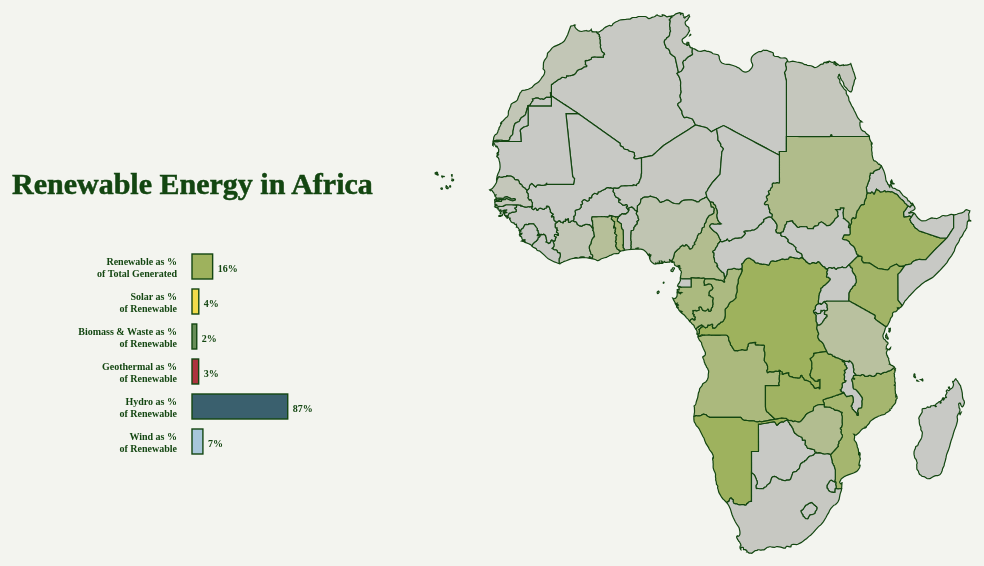
D3 v4 page, settled after 480 driven frames (8 s of simulated time); the page loaded 2 data file(s).



			//Width and height
			var w = 1200,
			    h = 600,
                barX = 280;
        

            var formatNumber = d3.format("s");
            var formatComma = d3.format(".0%")

			//Define map projection
			var projection = d3.geoMercator()
								   .translate([w/2+100, h/2])
								   .scale([400]);

			//Define path generator
			var path = d3.geoPath()
							 .projection(projection);


			//Create SVG element
			var svg = d3.select("#DataViz")
						.append("svg")
						.attr("width", w)
						.attr("height", h);
            
            var chartTitle = svg.append("text")
                .attr("class", "chart-title")
                .attr("x", 100)
                .attr("y", 200)
                .text('Renewable Energy in Africa')

            var color = d3.scaleQuantize()
								.range(["rgb(237,248,233)","rgb(186,228,179)","rgb(116,196,118)","rgb(49,163,84)","rgb(0,109,44)"]);


            var barScale = d3.scaleLinear()
                    .domain([0,1])
                    .range([3,110])

            var colorPerc = d3.scaleLinear()
                    .domain([0,100])
                    .interpolate(d3.interpolateHcl)
                    .range(['#C8C9C5','#9EB25D'])

            var colorSolar = d3.scaleLinear()
                    .domain([0,1])
                    .interpolate(d3.interpolateHcl)
                    .range(['#C8C9C5','#F1DB4B'])

            var colorBio = d3.scaleLinear()
                    .domain([0,1])
                    .interpolate(d3.interpolateHcl)
                    .range(['#C8C9C5','#678D58'])

            var colorThermal = d3.scaleLinear()
                    .domain([0,1])
                    .interpolate(d3.interpolateHcl)
                    .range(['#C8C9C5','#AD343E'])

            var colorHydro = d3.scaleLinear()
                    .domain([0,1])
                    .interpolate(d3.interpolateHcl)
                    .range(['#C8C9C5','#3A606E'])

            var colorWind = d3.scaleLinear()
                    .domain([0,1])
                    .interpolate(d3.interpolateHcl)
                    .range(['#C8C9C5','#A7C6DA'])
                

			//Load in GeoJSON data
			d3.json("custom.geo.json", function(json) {

                d3.csv("renewable_energy_africa_data.csv", function(data) {

					//Loop through once for each ag. data value
					for (var i = 0; i < data.length; i++) {
						var dataName = data[i].name;
                        var totalGenerated = +data[i].totalGenerated;
                        var totalRenewableGenerated = +data[i].totalRenewableGenerated;
                        var percOfTotal = +data[i].percOfTotal;
                        var solarpower = +data[i].solarpower;
                        var biomassAndWaste = +data[i].biomassAndWaste;
                        var geothermal = +data[i].geothermal;
                        var hydropower = +data[i].hydropower;
                        var windpower = +data[i].windpower;
				
						//Find the corresponding state inside the GeoJSON
						for (var j = 0; j < json.features.length; j++) {
		
							var jsonName = json.features[j].properties.name;
							if (dataName == jsonName) {
								//Copy the data value into the JSON
								json.features[j].properties.totalGenerated = totalGenerated;
                                json.features[j].properties.totalRenewableGenerated = totalRenewableGenerated;
                                json.features[j].properties.percOfTotal = percOfTotal;
                                json.features[j].properties.solarpower = solarpower;
                                json.features[j].properties.biomassAndWaste = biomassAndWaste;
                                json.features[j].properties.geothermal = geothermal;
                                json.features[j].properties.hydropower = hydropower;
                                json.features[j].properties.windpower = windpower;
                                json.features[j].properties.selected = false;
								
								//Stop looking through the JSON
								break;
                            }
                            if ((jsonName === 'Somaliland') || (jsonName === 'W. Sahara')) {
                              	json.features[j].properties.totalGenerated = "";
                                json.features[j].properties.totalRenewableGenerated = "";
                                json.features[j].properties.percOfTotal = "";
                                json.features[j].properties.solarpower = "";
                                json.features[j].properties.biomassAndWaste = "";
                                json.features[j].properties.geothermal = "";
                                json.features[j].properties.hydropower = "";
                                json.features[j].properties.windpower = "";
                                json.features[j].properties.selected = false;

                            }
                        }
                    }

                var select_totals = {
                    totalRenewableGenerated: 0,
                    totalRenewableMeasured: 0,
                    totalGenerated: 0,
                    renewableTotal: 0,
                    solarpower: 0,
                    biomassAndWaste: 0,
                    geothermal: 0,
                    hydropower: 0,
                    windpower: 0,
                    selected: 0
                }


                var totals = d3.nest()
                    .rollup(function(v) {return {
                        generatedTotal: d3.sum(v, function(d) {
                            return d.properties.totalGenerated}),
                        renewableTotalMeasured: d3.sum(v, function(d) {
                            if (d.properties.totalGenerated !== 0) {
                                return d.properties.totalRenewableGenerated}}),
                        renewableTotal: d3.sum(v, function(d) {
                            return d.properties.totalRenewableGenerated}),
                        solarPowerTotal: d3.sum(v, function(d) {
                            return d.properties.solarpower}),
                        biomassAndWasteTotal: d3.sum(v, function(d) {
                            return d.properties.biomassAndWaste}),
                        geothermalTotal: d3.sum(v, function(d) {
                            return d.properties.geothermal}),
                        hydropowerTotal: d3.sum(v, function(d) {
                            return d.properties.hydropower}),
                        windpowerTotal: d3.sum(v, function(d) {
                            return d.properties.windpower})
                    }})
                    .entries(json.features)

                var totalBar = svg.append("rect")
                    .attr("width", function() {return barScale(totals.renewableTotalMeasured/totals.generatedTotal)})
                    .attr("height", 25)
                    .attr("y", 260)
                    .attr("x", barX)
                    .attr('class', 'bar')
                    .style("fill", "#9EB25D")
                    .attr("stroke", '#134611')
				    .attr("stroke-width", 1.4)
                    .on('click', function() {
                        updateChoro('total')
                    })

                var totalBarPerc = svg.append("text")
                    .attr("id", 'total-bar-perc')
                    .attr('class', 'bar-label')
                    .attr('x', function() {
                        return barX + 5 + totalBar.node().getBoundingClientRect().width})
                    .attr('y', function() {
                        return totalBar.node().getBoundingClientRect().y + 9.5})
                    .text(function() {return formatComma(totals.renewableTotalMeasured/totals.generatedTotal)})

                var totalBarLabel = svg.append("text")
                    .attr("class", "bar-label")
                    .attr("x", barX-15)
                    .attr('y', function() {
                        return totalBar.node().getBoundingClientRect().y + 9.5})
                    .html(function() {
                        var x = d3.select(this).attr("x")
                        var line1 = "<tspan x="+x+" dy='-0.7em' class='label'>Renewable as %</tspan>"
                        var line2 = "<tspan x="+x+" dy='1.2em' class='label'>of Total Generated</tspan>"
                        return line1 + line2
                    })

                var solarBar = svg.append("rect")
                    .attr("width", function() {return barScale(totals.solarPowerTotal/totals.renewableTotal)})
                    .attr("height", 25)
                    .attr("y", 295)
                    .attr("x", barX)
                    .attr('class', 'bar')
                    .style("fill", "#F1DB4B")
                    .attr("stroke", '#134611')
				    .attr("stroke-width", 1.4)
                    .on('click', function() {
                        updateChoro('solar')
                    })

                var solarBarPerc = svg.append("text")
                    .attr("id", 'solar-bar-perc')
                    .attr('class', 'bar-label')
                    .attr('x', function() {
                        return barX + 5 + solarBar.node().getBoundingClientRect().width})
                    .attr('y', function() {
                        return solarBar.node().getBoundingClientRect().y + 9.5})
                    .text(function() {return formatComma(totals.solarPowerTotal/totals.renewableTotal)})

                var solarBarLabel = svg.append("text")
                    .attr("class", "bar-label")
                    .attr("x", barX-15)
                    .attr('y', function() {
                        return solarBar.node().getBoundingClientRect().y + 9.5})
                    .html(function() {
                        var x = d3.select(this).attr("x")
                        var line1 = "<tspan x="+x+" dy='-0.7em' class='label'>Solar as %</tspan>"
                        var line2 = "<tspan x="+x+" dy='1.2em' class='label'>of Renewable</tspan>"
                        return line1 + line2
                    })
                
                 var biomassBar = svg.append("rect")
                    .attr("width", function() {return barScale(totals.biomassAndWasteTotal/totals.renewableTotal)})
                    .attr("height", 25)
                    .attr("y", 330)
                    .attr("x", barX)
                    .attr('class', 'bar')
                    .style("fill", "#678D58")
                    .attr("stroke", '#134611')
                    .attr("stroke-width", 1.4)
                    .on('click', function() {
                            updateChoro('biomass')
                        })

                var biomassBarPerc = svg.append("text")
                    .attr("id", 'biomass-bar-perc')
                    .attr('class', 'bar-label')
                    .attr('x', function() {
                        return barX + 5 + biomassBar.node().getBoundingClientRect().width})
                    .attr('y', function() {
                        return biomassBar.node().getBoundingClientRect().y + 9.5})
                    .text(function() {return formatComma(totals.biomassAndWasteTotal/totals.renewableTotal)})

                var biomassBarLabel = svg.append("text")
                    .attr("class", "bar-label")
                    .attr("x", barX-15)
                    .attr('y', function() {
                        return biomassBar.node().getBoundingClientRect().y + 9.5})
                    .html(function() {
                        var x = d3.select(this).attr("x")
                        var line1 = "<tspan x="+x+" dy='-0.7em' class='label'>Biomass & Waste as %</tspan>"
                        var line2 = "<tspan x="+x+" dy='1.2em' class='label'>of Renewable</tspan>"
                        return line1 + line2
                    })

                 var geothermalBar = svg.append("rect")
                    .attr("width", function() {return barScale(totals.geothermalTotal/totals.renewableTotal)})
                    .attr("height", 25)
                    .attr("y", 365)
                    .attr("x", barX)
                    .attr('class', 'bar')
                    .style("fill", "#AD343E")
                    .attr("stroke", '#134611')
                    .attr("stroke-width", 1.4)
                    .on('click', function() {
                            updateChoro('geothermal')
                        })

                var geothermalBarPerc = svg.append("text")
                    .attr("id", 'geothermal-bar-perc')
                    .attr('class', 'bar-label')
                    .attr('x', function() {
                        return barX + 5 + geothermalBar.node().getBoundingClientRect().width})
                    .attr('y', function() {
                        return geothermalBar.node().getBoundingClientRect().y + 9.5})
                    .text(function() {return formatComma(totals.geothermalTotal/totals.renewableTotal)})

                var geothermalBarLabel = svg.append("text")
                    .attr("class", "bar-label")
                    .attr("x", barX-15)
                    .attr('y', function() {
                        return geothermalBar.node().getBoundingClientRect().y + 9.5})
                    .html(function() {
                        var x = d3.select(this).attr("x")
                        var line1 = "<tspan x="+x+" dy='-0.7em' class='label'>Geothermal as %</tspan>"
                        var line2 = "<tspan x="+x+" dy='1.2em' class='label'>of Renewable</tspan>"
                        return line1 + line2
                    })

                 var hydroBar = svg.append("rect")
                    .attr("width", function() {return barScale(totals.hydropowerTotal/totals.renewableTotal)})
                    .attr("height", 25)
                    .attr("y", 400)
                    .attr("x", barX)
                    .attr('class', 'bar')
                    .style("fill", "#3A606E")
                    .attr("stroke", '#134611')
                    .attr("stroke-width", 1.4)
                    .on('click', function() {
                            updateChoro('hydro')
                        })

                var hydroBarPerc = svg.append("text")
                    .attr("id", 'hydro-bar-perc')
                    .attr('class', 'bar-label')
                    .attr('x', function() {
                        return barX + 5 + hydroBar.node().getBoundingClientRect().width})
                    .attr('y', function() {
                        return hydroBar.node().getBoundingClientRect().y + 9.5})
                    .text(function() {return formatComma(totals.hydropowerTotal/totals.renewableTotal)})

                var hydroBarLabel = svg.append("text")
                    .attr("class", "bar-label")
                    .attr("x", barX-15)
                    .attr('y', function() {
                        return hydroBar.node().getBoundingClientRect().y + 9.5})
                    .html(function() {
                        var x = d3.select(this).attr("x")
                        var line1 = "<tspan x="+x+" dy='-0.7em' class='label'>Hydro as %</tspan>"
                        var line2 = "<tspan x="+x+" dy='1.2em' class='label'>of Renewable</tspan>"
                        return line1 + line2
                    })

                 var windBar = svg.append("rect")
                    .attr("width", function() {return barScale(totals.windpowerTotal/totals.renewableTotal)})
                    .attr("height", 25)
                    .attr("y", 435)
                    .attr("x", barX)
                    .attr('class', 'bar')
                    .style("fill", "#A7C6DA")
                    .attr("stroke", '#134611')
                    .attr("stroke-width", 1.4)
                    .on('click', function() {
                            updateChoro('wind')
                        })  

                var windBarPerc = svg.append("text")
                    .attr("id", 'hydro-bar-perc')
                    .attr('class', 'bar-label')
                    .attr('x', function() {
                        return barX + 5 + windBar.node().getBoundingClientRect().width})
                    .attr('y', function() {
                        return windBar.node().getBoundingClientRect().y + 9.5})
                    .text(function() {return formatComma(totals.windpowerTotal/totals.renewableTotal)})

                var windBarLabel = svg.append("text")
                    .attr("class", "bar-label")
                    .attr("x", barX-15)
                    .attr('y', function() {
                        return windBar.node().getBoundingClientRect().y + 9.5})
                    .html(function() {
                        var x = d3.select(this).attr("x")
                        var line1 = "<tspan x="+x+" dy='-0.7em' class='label'>Wind as %</tspan>"
                        var line2 = "<tspan x="+x+" dy='1.2em' class='label'>of Renewable</tspan>"
                        return line1 + line2
                    })
                

                //Bind data and create one path per GeoJSON feature
				var countries = svg.selectAll("countries")
                    .data(json.features)
                    .enter()
                    .append("path")
                    .attr("d", path)
                    .attr("id", function(d, i) {return ('country_' + i)})
                    .attr("class", "country")
                    .style("fill", function(d) {
                        if (d.properties.percOfTotal === undefined) {
                            return '#DEDFDB'
                        }
                        return colorPerc(d.properties.percOfTotal)})
                    .attr("stroke", '#134611')
                    .attr("stroke-width", 1.2)
                    .on("mouseover", countryMouseOver)
                    .on("mouseout", countryMouseOut)
                    .on("click", function(d) {
                        var selected = d3.select(this);
                        if (d.properties.selected === false) {
                            if (select_totals.selected === 0) {
                                d3.selectAll(".country")
                                    .attr("opacity", 0.55)
                            }
                            selected
                                .attr("opacity", 1)
                                .attr("stroke-width", 2)
                            d.properties.selected = true
                            select_totals.totalRenewableGenerated += d.properties.totalRenewableGenerated
                            select_totals.totalGenerated += d.properties.totalGenerated
                            select_totals.solarpower += d.properties.solarpower
                            select_totals.biomassAndWaste += d.properties.biomassAndWaste
                            select_totals.geothermal += d.properties.geothermal
                            select_totals.hydropower += d.properties.hydropower
                            select_totals.windpower += d.properties.windpower
                            select_totals.selected += 1
                            if (d.properties.totalGenerated !== 0) {
                                select_totals.totalRenewableMeasured += d.properties.totalRenewableGenerated
                            }
                            updateBars((select_totals.totalRenewableMeasured/select_totals.totalGenerated)*100, select_totals.totalRenewableGenerated, select_totals.solarpower,
                                        select_totals.biomassAndWaste, select_totals.geothermal, select_totals.hydropower, select_totals.windpower)
                            
                        } else {
                            selected
                                .attr("opacity", 0.4)
                                .attr("stroke-width", 1.2)
                            d.properties.selected = false
                            select_totals.totalRenewableGenerated -= d.properties.totalRenewableGenerated
                            select_totals.totalGenerated -= d.properties.totalGenerated
                            select_totals.solarpower -= d.properties.solarpower
                            select_totals.biomassAndWaste -= d.properties.biomassAndWaste
                            select_totals.geothermal -= d.properties.geothermal
                            select_totals.hydropower -= d.properties.hydropower
                            select_totals.windpower -= d.properties.windpower
                            select_totals.selected -= 1
                            if (d.properties.totalGenerated !== 0) {
                                select_totals.totalRenewableMeasured -= d.properties.totalRenewableGenerated
                            }
                            if (select_totals.selected > 0) {
                                updateBars((select_totals.totalRenewableMeasured/select_totals.totalGenerated)*100, select_totals.totalRenewableGenerated, select_totals.solarpower,
                                        select_totals.biomassAndWaste, select_totals.geothermal, select_totals.hydropower, select_totals.windpower)
                            } else {
                                updateBars((totals.renewableTotalMeasured/totals.generatedTotal)*100, totals.renewableTotal, totals.solarPowerTotal,
                                    totals.biomassAndWasteTotal, totals.geothermalTotal, totals.hydropowerTotal, totals.windpowerTotal)
                            }
                            if (select_totals.selected === 0) {
                                d3.selectAll(".country")
                                    .attr("opacity", 1)
                            }

                        }
                    })


                function countryMouseOver(d, i) {
                    
                    //d3.select(this)
                        //.style('stroke', '#134611')
                        //.style("stroke-width", 2)

                var dummyToolText = svg.append("text")
                    .attr("id", 'country-mouse-over-dummy-text')
                    .attr('class', 'country-mouse-over-text')
                    .attr('x', function() {
                        return d3.select('#country_' + i).node().getBBox().x + d3.select('#country_' + i).node().getBBox().width/2})
                    .attr('y', function() {
                        return d3.select('#country_' + i).node().getBBox().y + d3.select('#country_' + i).node().getBBox().height/2})
                    .attr("text-anchor", "middle")
                    .text(function() {return d.properties.name})

                var toolBox = svg.append('rect')
                    .attr("id", 'country-mouse-over-box')
                    .attr('x', function() {
                        return dummyToolText.node().getBBox().x - 5
                    })
                    .attr('y', function() {
                        return dummyToolText.node().getBoundingClientRect().y -9
                    })
                    .attr('width', function() {
                        return dummyToolText.node().getBoundingClientRect().width + 10
                    })
                    .attr('height', function() {
                        return dummyToolText.node().getBoundingClientRect().height + 5
                    })
                    .style("fill", "#F3F4EF")
                    .style("opacity", 0.8)
                    

                var toolText = svg.append("text")
                    .attr("id", 'country-mouse-over-text')
                    .attr('class', 'country-mouse-over-text')
                    .attr('x', function() {
                        return d3.select('#country_' + i).node().getBBox().x + d3.select('#country_' + i).node().getBBox().width/2})
                    .attr('y', function() {
                        return d3.select('#country_' + i).node().getBBox().y + d3.select('#country_' + i).node().getBBox().height/2})
                    .attr("text-anchor", "middle")
                    .text(function() {return d.properties.name})

                if (select_totals.selected === 0) {
                    updateBars(d.properties.percOfTotal, d.properties.totalRenewableGenerated, d.properties.solarpower,
                                d.properties.biomassAndWaste, d.properties.geothermal, d.properties.hydropower, d.properties.windpower)
                    }
                }

                function countryMouseOut() {
                    d3.select('#country-mouse-over-text').remove()
                    d3.select('#country-mouse-over-box').remove()
                    d3.select('#country-mouse-over-dummy-text').remove()

                    if (select_totals.selected === 0) {
                        updateBars((totals.renewableTotalMeasured/totals.generatedTotal)*100, totals.renewableTotal, totals.solarPowerTotal,
                                totals.biomassAndWasteTotal, totals.geothermalTotal, totals.hydropowerTotal, totals.windpowerTotal)
                    }

                }

                function updateBars(percOfTotal, totalRenewableGenerated, solarpower,
                            biomassAndWaste, geothermal, hydropower, windpower) {

                    totalBar.attr("width", function() {return barScale(percOfTotal/100)})

                    totalBarPerc.attr('x', function() {return barX + 5 + totalBar.node().getBoundingClientRect().width})
                        .text(function() {return formatComma(percOfTotal/100)})

                    solarBar.attr("width", function() {return barScale(solarpower/totalRenewableGenerated)})

                    solarBarPerc.attr('x', function() {return barX + 5 + solarBar.node().getBoundingClientRect().width})
                        .text(function() {return formatComma(solarpower/totalRenewableGenerated)})

                    biomassBar.attr("width", function() {return barScale(biomassAndWaste/totalRenewableGenerated)})

                    biomassBarPerc.attr('x', function() {return barX + 5 + biomassBar.node().getBoundingClientRect().width})
                        .text(function() {return formatComma(biomassAndWaste/totalRenewableGenerated)})

                    geothermalBar.attr("width", function() {return barScale(geothermal/totalRenewableGenerated)})

                    geothermalBarPerc.attr('x', function() {return barX + 5 + geothermalBar.node().getBoundingClientRect().width})
                        .text(function() {return formatComma(geothermal/totalRenewableGenerated)})

                    hydroBar.attr("width", function() {return barScale(hydropower/totalRenewableGenerated)})

                    hydroBarPerc.attr('x', function() {return barX + 5 + hydroBar.node().getBoundingClientRect().width})
                        .text(function() {return formatComma(hydropower/totalRenewableGenerated)})

                    windBar.attr("width", function() {return barScale(windpower/totalRenewableGenerated)})

                    windBarPerc.attr('x', function() {return barX + 5 + windBar.node().getBoundingClientRect().width})
                        .text(function() {return formatComma(windpower/totalRenewableGenerated)})
                }


                function updateChoro(mode) {
                    countries
                    .style("fill", function(d) {
                        if (mode === 'total') {
                            if (isNaN(d.properties.percOfTotal) === true) {
                            return '#DEDFDB'
                        } else {
                            return colorPerc(d.properties.percOfTotal)
                        }}
                        if (mode === 'solar') {
                            if (isNaN(d.properties.solarpower/d.properties.totalRenewableGenerated) === true) {
                            return '#DEDFDB'
                        } else {
                            return colorSolar(d.properties.solarpower/d.properties.totalRenewableGenerated)
                        }}
                        if (mode === 'biomass') {
                            if (isNaN(d.properties.biomassAndWaste/d.properties.totalRenewableGenerated) === true) {
                            return '#DEDFDB'
                        } else {
                            return colorBio(d.properties.biomassAndWaste/d.properties.totalRenewableGenerated)
                        }}
                        if (mode === 'geothermal') {
                            if (isNaN(d.properties.geothermal/d.properties.totalRenewableGenerated) === true) {
                            return '#DEDFDB'
                        } else {
                            return colorThermal(d.properties.geothermal/d.properties.totalRenewableGenerated)
                        }}
                        if (mode === 'hydro') {
                            if (isNaN(d.properties.hydropower/d.properties.totalRenewableGenerated) === true) {
                            return '#DEDFDB'
                        } else {
                            return colorHydro(d.properties.hydropower/d.properties.totalRenewableGenerated)
                        }}
                        if (mode === 'wind') {
                            if (isNaN(d.properties.windpower/d.properties.totalRenewableGenerated) === true) {
                            return '#DEDFDB'
                        } else {
                            return colorWind(d.properties.windpower/d.properties.totalRenewableGenerated)
                        }}
                    })



                        

                }






                })

				




		
			});
			
		

### data: custom.geo.json
{
 "type": "FeatureCollection",
 "features": [
  {
   "type": "Feature",
   "properties": {
    "scalerank": 1,
    "featurecla": "Admin-0 country",
    "labelrank": 3,
    "sovereignt": "Angola",
    "sov_a3": "AGO",
    "adm0_dif": 0,
    "level": 2,
    "type": "Sovereign country",
    "admin": "Angola",
    "adm0_a3": "AGO",
    "geou_dif": 0,
    "geounit": "Angola",
    "gu_a3": "AGO",
    "su_dif": 0,
    "subunit": "Angola",
    "su_a3": "AGO",
    "brk_diff": 0,
    "name": "Angola",
    "name_long": "Angola",
    "brk_a3": "AGO",
    "brk_name": "Angola",
    "brk_group": null,
    "abbrev": "Ang.",
    "postal": "AO",
    "formal_en": "People's Republic of Angola",
    "formal_fr": null,
    "note_adm0": null,
    "note_brk": null,
    "name_sort": "Angola",
    "name_alt": null,
    "mapcolor7": 3,
    "mapcolor8": 2,
    "mapcolor9": 6,
    "mapcolor13": 1,
    "pop_est": 12799293,
    "gdp_md_est": 110300,
    "pop_year": -99,
    "lastcensus": 1970,
    "gdp_year": -99,
    "economy": "7. Least developed region",
    "...": "24 more keys"
   },
   "geometry": {
    "type": "MultiPolygon",
    "coordinates": "[... 2 items]"
   }
  },
  {
   "type": "Feature",
   "properties": {
    "scalerank": 1,
    "featurecla": "Admin-0 country",
    "labelrank": 6,
    "sovereignt": "Burundi",
    "sov_a3": "BDI",
    "adm0_dif": 0,
    "level": 2,
    "type": "Sovereign country",
    "admin": "Burundi",
    "adm0_a3": "BDI",
    "geou_dif": 0,
    "geounit": "Burundi",
    "gu_a3": "BDI",
    "su_dif": 0,
    "subunit": "Burundi",
    "su_a3": "BDI",
    "brk_diff": 0,
    "name": "Burundi",
    "name_long": "Burundi",
    "brk_a3": "BDI",
    "brk_name": "Burundi",
    "brk_group": null,
    "abbrev": "Bur.",
    "postal": "BI",
    "formal_en": "Republic of Burundi",
    "formal_fr": null,
    "note_adm0": null,
    "note_brk": null,
    "name_sort": "Burundi",
    "name_alt": null,
    "mapcolor7": 2,
    "mapcolor8": 2,
    "mapcolor9": 5,
    "mapcolor13": 8,
    "pop_est": 8988091,
    "gdp_md_est": 3102,
    "pop_year": -99,
    "lastcensus": 2008,
    "gdp_year": -99,
    "economy": "7. Least developed region",
    "...": "24 more keys"
   },
   "geometry": {
    "type": "Polygon",
    "coordinates": "[... 1 items]"
   }
  },
  {
   "type": "Feature",
   "properties": {
    "scalerank": 1,
    "featurecla": "Admin-0 country",
    "labelrank": 3,
    "sovereignt": "Ivory Coast",
    "sov_a3": "CIV",
    "adm0_dif": 0,
    "level": 2,
    "type": "Sovereign country",
    "admin": "Ivory Coast",
    "adm0_a3": "CIV",
    "geou_dif": 0,
    "geounit": "Ivory Coast",
    "gu_a3": "CIV",
    "su_dif": 0,
    "subunit": "Ivory Coast",
    "su_a3": "CIV",
    "brk_diff": 0,
    "name": "Côte d'Ivoire",
    "name_long": "Côte d'Ivoire",
    "brk_a3": "CIV",
    "brk_name": "Côte d'Ivoire",
    "brk_group": null,
    "abbrev": "I.C.",
    "postal": "CI",
    "formal_en": "Republic of Ivory Coast",
    "formal_fr": "Republic of Cote D'Ivoire",
    "note_adm0": null,
    "note_brk": null,
    "name_sort": "Côte d'Ivoire",
    "name_alt": null,
    "mapcolor7": 4,
    "mapcolor8": 6,
    "mapcolor9": 3,
    "mapcolor13": 3,
    "pop_est": 20617068,
    "gdp_md_est": 33850,
    "pop_year": -99,
    "lastcensus": 1998,
    "gdp_year": -99,
    "economy": "6. Developing region",
    "...": "24 more keys"
   },
   "geometry": {
    "type": "MultiPolygon",
    "coordinates": "[... 2 items]"
   }
  },
  {
   "type": "Feature",
   "properties": {
    "scalerank": 1,
    "featurecla": "Admin-0 country",
    "labelrank": 5,
    "sovereignt": "Benin",
    "sov_a3": "BEN",
    "adm0_dif": 0,
    "level": 2,
    "type": "Sovereign country",
    "admin": "Benin",
    "adm0_a3": "BEN",
    "geou_dif": 0,
    "geounit": "Benin",
    "gu_a3": "BEN",
    "su_dif": 0,
    "subunit": "Benin",
    "su_a3": "BEN",
    "brk_diff": 0,
    "name": "Benin",
    "name_long": "Benin",
    "brk_a3": "BEN",
    "brk_name": "Benin",
    "brk_group": null,
    "abbrev": "Benin",
    "postal": "BJ",
    "formal_en": "Republic of Benin",
    "formal_fr": null,
    "note_adm0": null,
    "note_brk": null,
    "name_sort": "Benin",
    "name_alt": null,
    "mapcolor7": 1,
    "mapcolor8": 2,
    "mapcolor9": 2,
    "mapcolor13": 12,
    "pop_est": 8791832,
    "gdp_md_est": 12830,
    "pop_year": -99,
    "lastcensus": 2002,
    "gdp_year": -99,
    "economy": "7. Least developed region",
    "...": "24 more keys"
   },
   "geometry": {
    "type": "Polygon",
    "coordinates": "[... 1 items]"
   }
  },
  {
   "type": "Feature",
   "properties": {
    "scalerank": 1,
    "featurecla": "Admin-0 country",
    "labelrank": 3,
    "sovereignt": "Burkina Faso",
    "sov_a3": "BFA",
    "adm0_dif": 0,
    "level": 2,
    "type": "Sovereign country",
    "admin": "Burkina Faso",
    "adm0_a3": "BFA",
    "geou_dif": 0,
    "geounit": "Burkina Faso",
    "gu_a3": "BFA",
    "su_dif": 0,
    "subunit": "Burkina Faso",
    "su_a3": "BFA",
    "brk_diff": 0,
    "name": "Burkina Faso",
    "name_long": "Burkina Faso",
    "brk_a3": "BFA",
    "brk_name": "Burkina Faso",
    "brk_group": null,
    "abbrev": "B.F.",
    "postal": "BF",
    "formal_en": "Burkina Faso",
    "formal_fr": null,
    "note_adm0": null,
    "note_brk": null,
    "name_sort": "Burkina Faso",
    "name_alt": null,
    "mapcolor7": 2,
    "mapcolor8": 1,
    "mapcolor9": 5,
    "mapcolor13": 11,
    "pop_est": 15746232,
    "gdp_md_est": 17820,
    "pop_year": -99,
    "lastcensus": 2006,
    "gdp_year": -99,
    "economy": "7. Least developed region",
    "...": "24 more keys"
   },
   "geometry": {
    "type": "Polygon",
    "coordinates": "[... 1 items]"
   }
  },
  {
   "type": "Feature",
   "properties": {
    "scalerank": 1,
    "featurecla": "Admin-0 country",
    "labelrank": 4,
    "sovereignt": "Botswana",
    "sov_a3": "BWA",
    "adm0_dif": 0,
    "level": 2,
    "type": "Sovereign country",
    "admin": "Botswana",
    "adm0_a3": "BWA",
    "geou_dif": 0,
    "geounit": "Botswana",
    "gu_a3": "BWA",
    "su_dif": 0,
    "subunit": "Botswana",
    "su_a3": "BWA",
    "brk_diff": 0,
… [head cut at 6 KiB]
### data: renewable_energy_africa_data.csv
, biomassAndWaste, geothermal, hydropower, name, percOfTotal, solarpower, totalGenerated, totalRenewableGenerated, windpower
2, , , 72, Algeria, 0.6, 339.1, 70997, 430.5, 19.4
3, 155, , 7109, Angola, 70.3, 18.3, 10361, 7282, 
19, , , 1, Benin, 3.2, 10.2, 355, 11.2, 
24, , , , Botswana, 0.2, 4.3, 2688, 4.3, 
29, 2.3, , 139.5, Burkina Faso, , 15.3, , 157.1, 
30, 6.6, , 271.9, Burundi, , 5.4, , 284, 
31, , , , Cape Verde, , 5.6, , 74.7, 69.1
33, , , 4373, Cameroon, 52.4, 12.4, 8367, 4385, 
35, , , 171.3, Central African Rep., , 0.4, , 171.7, 
36, , , , Chad, , 0.3, , 9.2, 8.9
40, , , 5, Comoros, , , , 5, 
41, , , 9221, Dem. Rep. Congo, 100, 3.2, 9135, 9224, 
42, , , 1164, Congo, 66.4, 0.6, 1753, 1164, 
45, , , 1529, Côte d'Ivoire, 15.0, 5.1, 10253, 1534, 
52, , , , Djibouti, , 0.5, , 0.5, 
56, 315.2, , 13545, Egypt, 8.2, 104.6, 194327, 16023, 2058
58, , , 127, Eq. Guinea, , , , 127, 
59, , , , Eritrea, 0.8, 1.3, 421, 3.3, 2
61, 335.7, , 126.7, Swaziland, , 1.3, , 463.7, 
62, 28.2, , 9674, Ethiopia, 93.6, 20.8, 11226, 10509, 786
70, , , 1596, Gabon, 68.4, 1.9, 2336, 1598, 
71, , , , Gambia, , 3.5, , 3.6, 0.1
74, 0.3, , 5561, Ghana, 42.9, 31, 13023, 5593, 
81, , , 395.3, Guinea, , 2.6, , 397.9, 
82, , , , Guinea-Bissau, , 3.5, , 3.5, 
99, 193.9, 4758, 3798, Kenya, 90.7, 37.2, 9752, 8843, 57.1
109, , , 507.7, Lesotho, , 0.8, , 508.5, 
110, , , 21, Liberia, , , , 21, 
111, , , , Libya, 0.0, 7.8, 36430, 7.8, 
115, 0.6, , 886.5, Madagascar, , 18.2, , 905.8, 0.5
116, 49.8, , 1404, Malawi, , 18, , 1472, 
119, , , 1102, Mali, , 9.2, , 1112, 
123, , , 182.9, Mauritania, , 56.6, , 343.8, 104.3
131, 12.6, , 1662, Morocco, 14.8, 473.4, 32141, 4757, 3015
132, 55.2, , 15611, Mozambique, 83.7, 16.8, 18732, 15683, 
134, 0.2, , 1359, Namibia, 99.3, 51.6, 1421, 1411, 0.1
141, , , , Niger, 2.5, 13.1, 526, 13.1, 
142, , , 5721, Nigeria, 18.6, 25.8, 30897, 5750, 3
160, 1.9, , 324.6, Rwanda, , 15.7, , 342.1, 
162, , , 5.9, São Tomé and Principe, , 0.1, , 6, 
164, 15.1, , 359.4, Senegal, 10.4, 86.9, 4457, 461.4, 
167, , , 219.9, Sierra Leone, , 0.4, , 220.4, 
172, , , , Somalia, , 3.7, , 8.6, 4.9
173, 437.3, , 3892, South Africa, 3.2, 3340, 252747, 8074, 3698
174, , , , S. Sudan, 0.1, 0.6, 439, 0.6, 
182, 110.5, , 8051, Sudan, 56.7, 20.5, 14429, 8182, 
188, 135.2, , 2444, Tanzania, 37.1, 18.2, 6998, 2598, 
192, , , 165.1, Togo, 73.1, 4.4, 232, 169.6, 
196, , , 45, Tunisia, 3.0, 70, 19808, 589, 474
200, 252, , 3304, Uganda, , 37.8, , 3594, 
212, 76, , 11027, Zambia, 95.0, 5.2, 11695, 11108, 
213, 95.3, , 3551, Zimbabwe, 51.9, 12.2, 7055, 3658, 